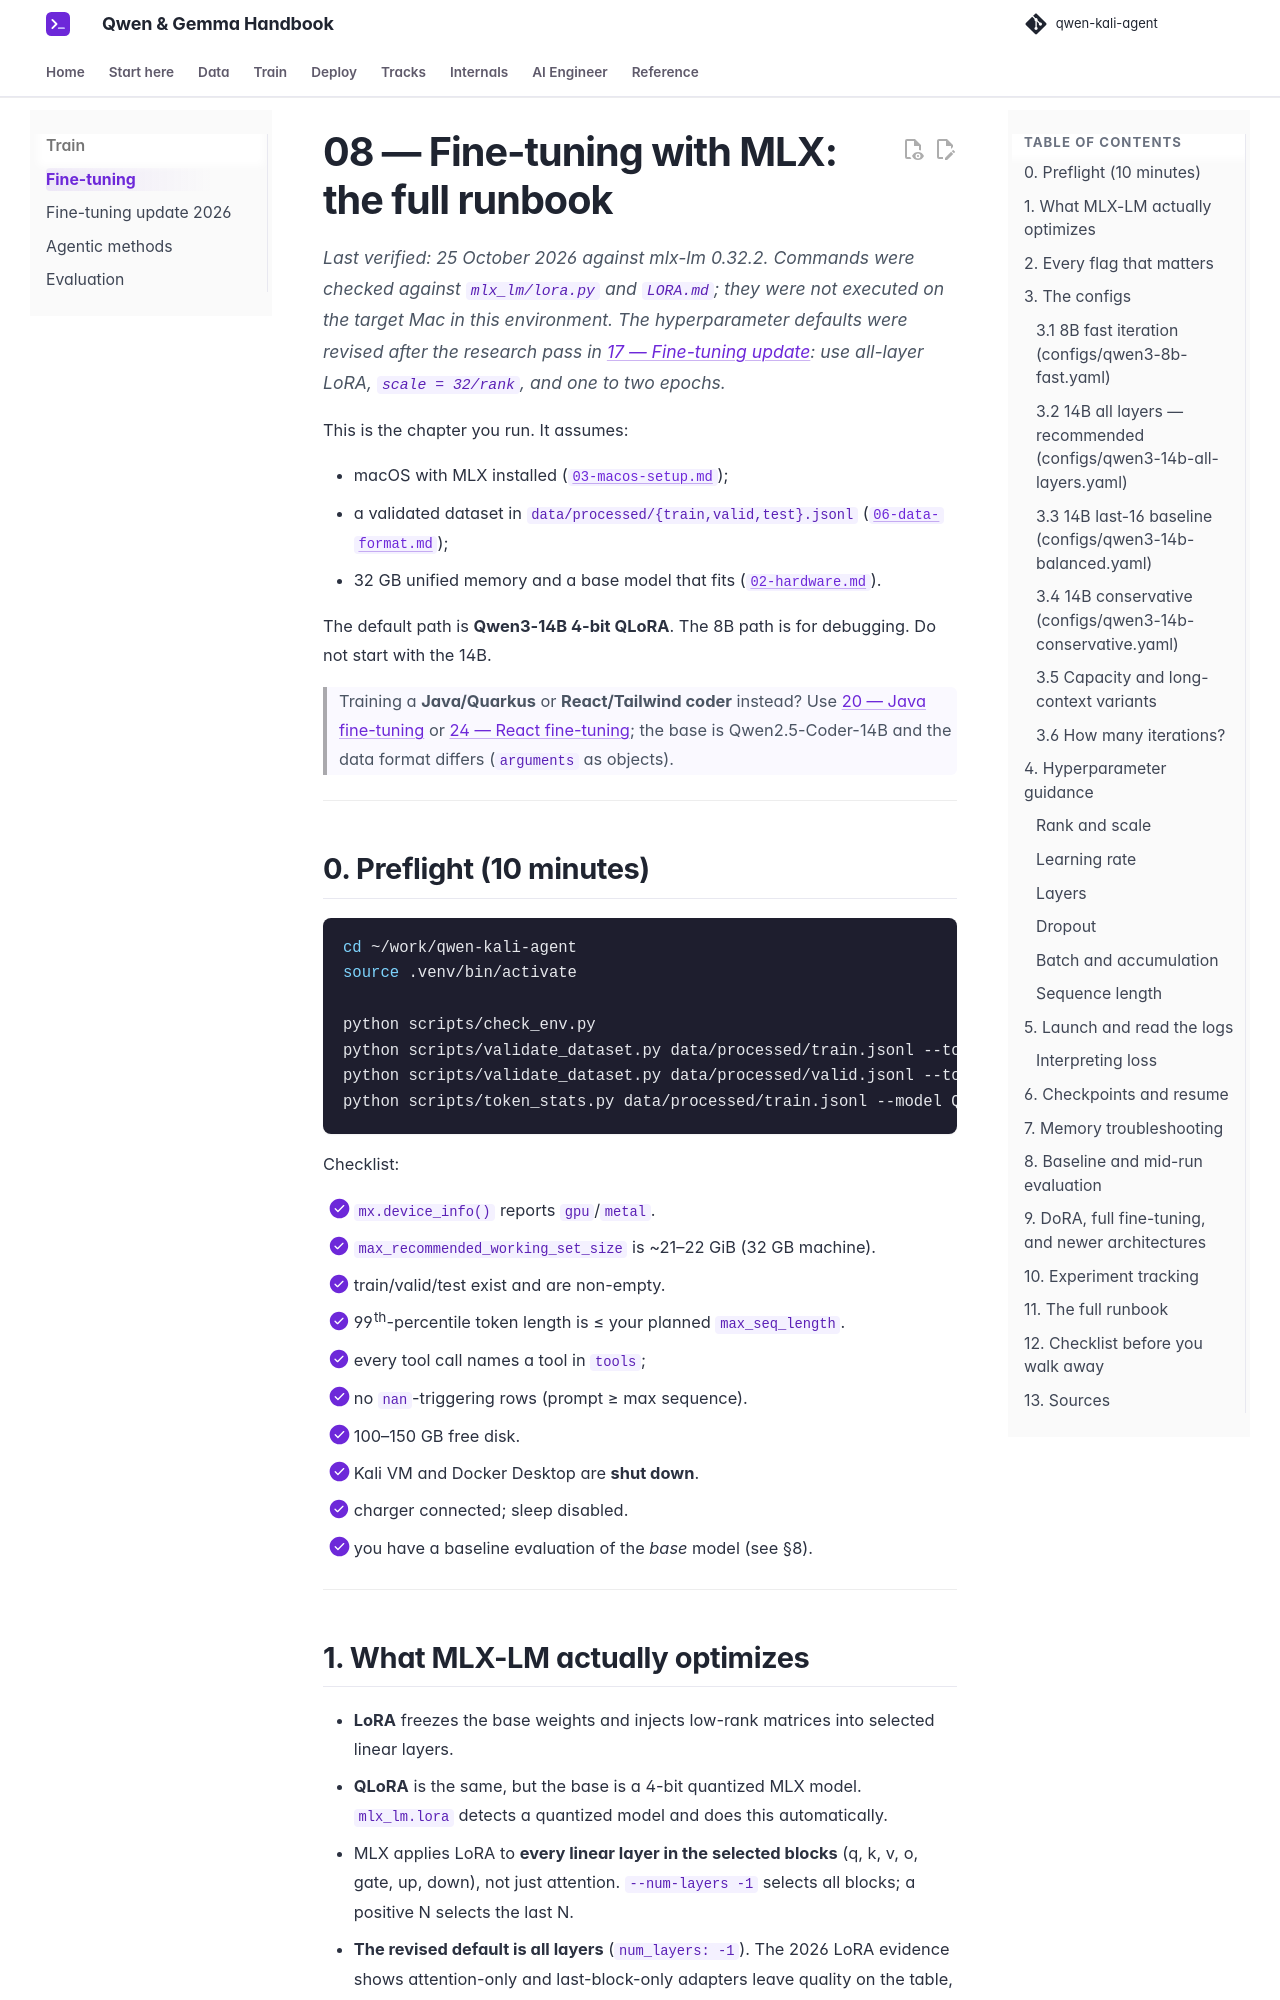

repository: beniaminp/qwen-kali-agent · page: 08-finetuning/index.html · generator: mkdocs

# 08 — Fine-tuning with MLX: the full runbook

*Last verified: 25 October 2026 against mlx-lm 0.32.2. Commands were checked against `mlx_lm/lora.py` and `LORA.md`; they were not executed on the target Mac in this environment. The hyperparameter defaults were revised after the research pass in [17 — Fine-tuning update](17-finetune-2026-update.md): use all-layer LoRA, `scale = 32/rank`, and one to two epochs.*

This is the chapter you run. It assumes:

- macOS with MLX installed ([`03-macos-setup.md`](03-macos-setup.md));
- a validated dataset in `data/processed/{train,valid,test}.jsonl` ([`06-data-format.md`](06-data-format.md));
- 32 GB unified memory and a base model that fits ([`02-hardware.md`](02-hardware.md)).

The default path is **Qwen3-14B 4-bit QLoRA**. The 8B path is for debugging. Do not start with the 14B.

> Training a **Java/Quarkus** or **React/Tailwind coder** instead? Use [20 — Java fine-tuning](20-java-finetuning.md) or [24 — React fine-tuning](24-react-finetuning.md); the base is Qwen2.5-Coder-14B and the data format differs (`arguments` as objects).

---

## 0. Preflight (10 minutes)

```bash
cd ~/work/qwen-kali-agent
source .venv/bin/activate

python scripts/check_env.py
python scripts/validate_dataset.py data/processed/train.jsonl --tools examples/tools/kali-tools.json
python scripts/validate_dataset.py data/processed/valid.jsonl --tools examples/tools/kali-tools.json
python scripts/token_stats.py data/processed/train.jsonl --model Qwen/Qwen3-14B
```

Checklist:

- [ ] `mx.device_info()` reports `gpu`/`metal`.
- [ ] `max_recommended_working_set_size` is ~21–22 GiB (32 GB machine).
- [ ] train/valid/test exist and are non-empty.
- [ ] 99th-percentile token length is ≤ your planned `max_seq_length`.
- [ ] every tool call names a tool in `tools`;
- [ ] no `nan`-triggering rows (prompt ≥ max sequence).
- [ ] 100–150 GB free disk.
- [ ] Kali VM and Docker Desktop are **shut down**.
- [ ] charger connected; sleep disabled.
- [ ] you have a baseline evaluation of the *base* model (see §8).

---
